Image classification data set "sea_ice_dataset" (muschi-lab/earthlab2026 on GitHub). Class labels (3): ice, miz, open water.

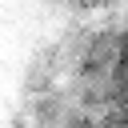
Label: miz

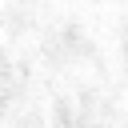
Label: ice

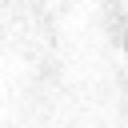
Label: ice

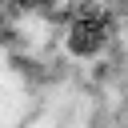
Label: miz

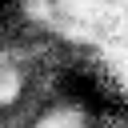
Label: miz

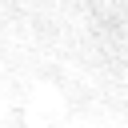
Label: ice
